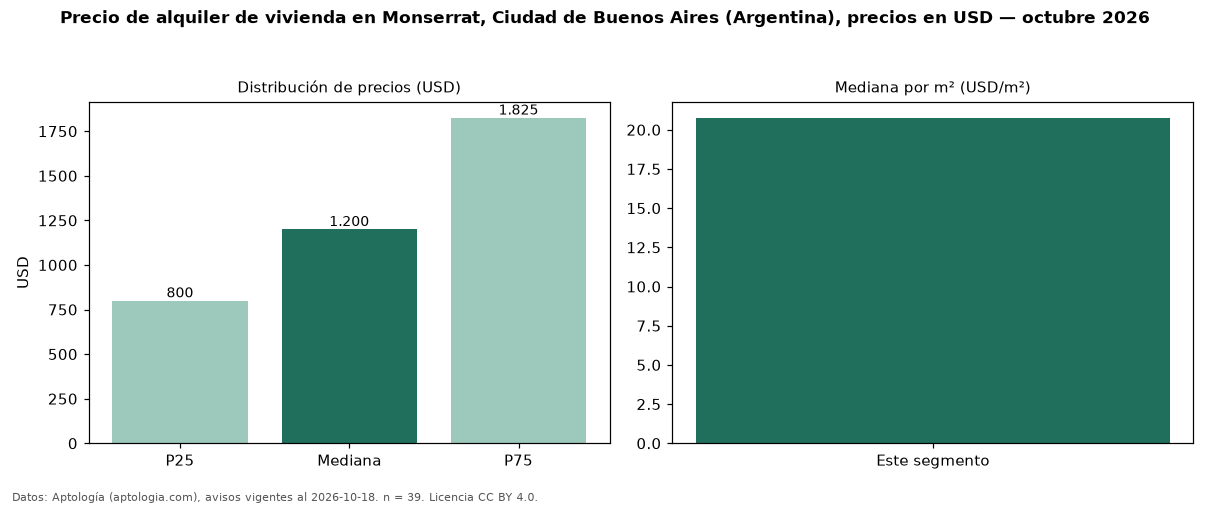

The file beside this chart, header and first rows:
seccion, metrica, valor, moneda, n
precio, p25, 800.0, USD, 39
precio, mediana, 1200, USD, 39
precio, p75, 1825, USD, 39
precio, minimo, 400.0, USD, 39
precio, maximo, 10000, USD, 39
m2, mediana_precio_m2, 20.76, USD, 38
m2, area_mediana_m2, 54.0, m2, 38
banos, mediana_banos, 1.0, , 
fuente, fecha_datos, 2026-10-18, , 
fuente, atribucion, https://www.aptologia.com/ar, , 
fuente, licencia, CC BY 4.0, , 
